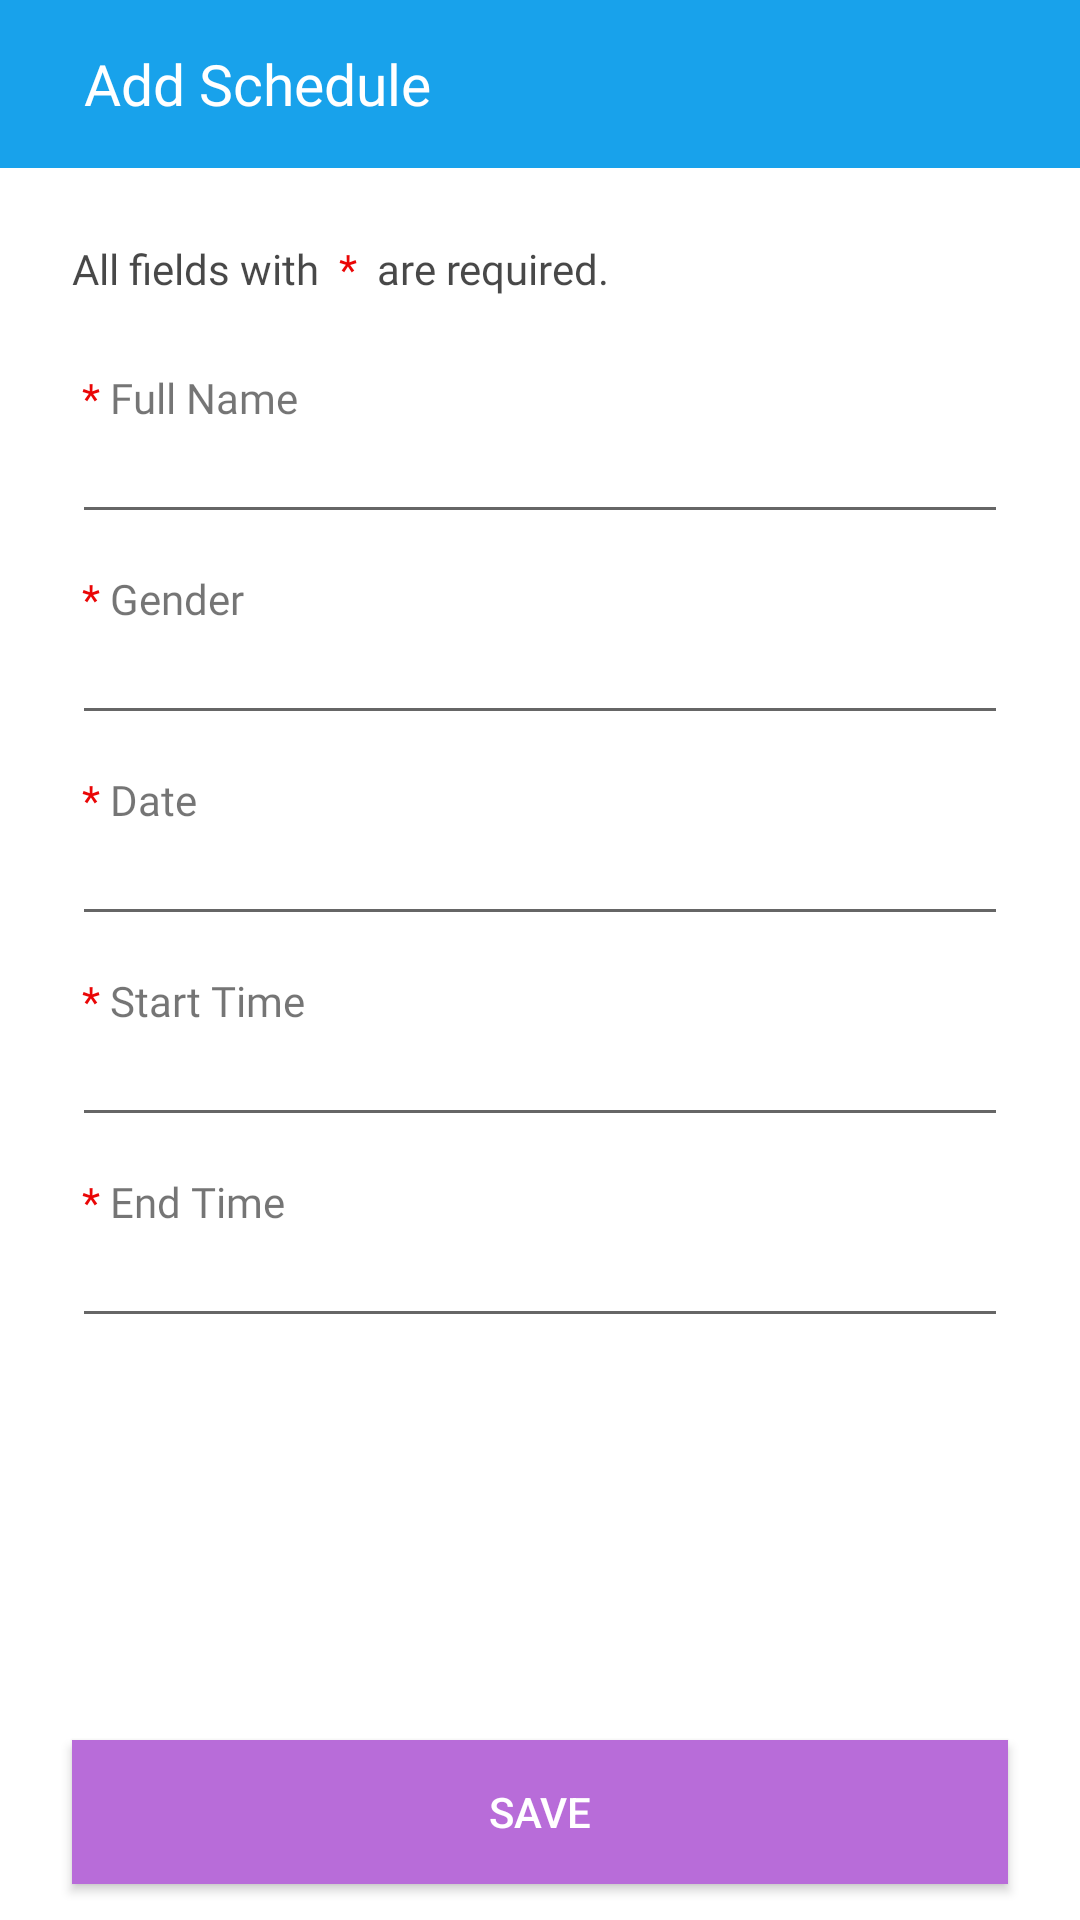

Here is an Android app screen rendered from its layout file. Give the layout XML and the strings, colors and styles it references.
<!-- AndroidManifest.xml: application theme Theme.MOClinic -->
<!-- res/layout/add_schedule_existing_fragment.xml -->
<?xml version="1.0" encoding="utf-8"?>
<RelativeLayout xmlns:android="http://schemas.android.com/apk/res/android"
    xmlns:app="http://schemas.android.com/apk/res-auto"
    xmlns:tools="http://schemas.android.com/tools"
    android:layout_width="match_parent"
    android:layout_height="match_parent"
    android:orientation="vertical"
    tools:context=".ui.fragments.add_schedule_existing.AddScheduleExistingFragment">

    <androidx.appcompat.widget.Toolbar
        android:id="@+id/toolbar"
        android:layout_width="match_parent"
        android:layout_height="?attr/actionBarSize"
        android:background="?attr/colorPrimary">

        <RelativeLayout
            android:layout_width="match_parent"
            android:layout_height="match_parent"
            android:gravity="center_vertical">

            <ImageView
                android:id="@+id/back_image"
                android:layout_width="wrap_content"
                android:layout_height="wrap_content"
                android:layout_alignParentStart="true"
                android:layout_marginTop="2dp"
                android:src="@drawable/ic_baseline_arrow_back_24" />

            <TextView
                android:layout_width="wrap_content"
                android:layout_height="wrap_content"
                android:layout_marginStart="12dp"
                android:layout_toEndOf="@+id/back_image"
                android:fontFamily="@font/opensans_bold"
                android:text="Add Schedule"
                android:textColor="#FFFFFF"
                android:textSize="19dp" />


        </RelativeLayout>

    </androidx.appcompat.widget.Toolbar>

    <ScrollView
        android:id="@+id/scroll_patientDetails"
        android:layout_width="match_parent"
        android:layout_height="match_parent"
        android:layout_below="@+id/toolbar"
        android:layout_above="@+id/save_button">

        <LinearLayout
            android:layout_width="match_parent"
            android:layout_height="match_parent"
            android:orientation="vertical">

            <LinearLayout
                android:layout_width="match_parent"
                android:layout_height="wrap_content"
                android:orientation="horizontal"
                android:paddingStart="24dp"
                android:paddingTop="24dp">

                <TextView
                    android:layout_width="wrap_content"
                    android:layout_height="wrap_content"
                    android:fontFamily="@font/opensans_bold"
                    android:text="All fields with "
                    android:textColor="#B7000000" />

                <TextView
                    android:layout_width="wrap_content"
                    android:layout_height="wrap_content"
                    android:text=" * "
                    android:textColor="#EA0606" />

                <TextView
                    android:layout_width="wrap_content"
                    android:layout_height="wrap_content"
                    android:fontFamily="@font/opensans_bold"
                    android:text=" are required."
                    android:textColor="#B7000000" />
            </LinearLayout>

            <LinearLayout
                android:layout_width="match_parent"
                android:layout_height="wrap_content"
                android:orientation="horizontal"
                android:paddingStart="24dp"
                android:paddingTop="24dp">

                <TextView
                    android:layout_width="wrap_content"
                    android:layout_height="wrap_content"
                    android:text=" * "
                    android:textColor="#EA0606" />

                <TextView
                    android:layout_width="wrap_content"
                    android:layout_height="wrap_content"
                    android:fontFamily="@font/opensans_bold"
                    android:text="Full Name" />

            </LinearLayout>

            <EditText
                style="@style/Theme.App.Base"
                android:layout_width="match_parent"
                android:layout_height="wrap_content"
                android:layout_marginStart="24dp"
                android:layout_marginEnd="24dp" />

            <LinearLayout
                android:layout_width="match_parent"
                android:layout_height="wrap_content"
                android:orientation="horizontal"
                android:paddingStart="24dp"
                android:paddingTop="12dp">

                <TextView
                    android:layout_width="wrap_content"
                    android:layout_height="wrap_content"
                    android:text=" * "
                    android:textColor="#EA0606" />

                <TextView
                    android:layout_width="wrap_content"
                    android:layout_height="wrap_content"
                    android:fontFamily="@font/opensans_bold"
                    android:text="Gender" />


            </LinearLayout>

            <EditText
                style="@style/Theme.App.Base"
                android:layout_width="match_parent"
                android:layout_height="wrap_content"
                android:layout_marginStart="24dp"
                android:layout_marginEnd="24dp" />

            <LinearLayout
                android:layout_width="match_parent"
                android:layout_height="wrap_content"
                android:orientation="horizontal"
                android:paddingStart="24dp"
                android:paddingTop="12dp">

                <TextView
                    android:layout_width="wrap_content"
                    android:layout_height="wrap_content"
                    android:text=" * "
                    android:textColor="#EA0606" />

                <TextView
                    android:layout_width="wrap_content"
                    android:layout_height="wrap_content"
                    android:fontFamily="@font/opensans_bold"
                    android:text="Date" />

            </LinearLayout>

            <EditText
                style="@style/Theme.App.Base"
                android:layout_width="match_parent"
                android:layout_height="wrap_content"
                android:layout_marginStart="24dp"
                android:layout_marginEnd="24dp" />

            <LinearLayout
                android:layout_width="match_parent"
                android:layout_height="wrap_content"
                android:orientation="horizontal"
                android:paddingStart="24dp"
                android:paddingTop="12dp">

                <TextView
                    android:layout_width="wrap_content"
                    android:layout_height="wrap_content"
                    android:text=" * "
                    android:textColor="#EA0606" />

                <TextView
                    android:layout_width="wrap_content"
                    android:layout_height="wrap_content"
                    android:fontFamily="@font/opensans_bold"
                    android:text="Start Time" />

            </LinearLayout>

            <EditText
                style="@style/Theme.App.Base"
                android:layout_width="match_parent"
                android:layout_height="wrap_content"
                android:layout_marginStart="24dp"
                android:layout_marginEnd="24dp" />

            <LinearLayout
                android:layout_width="match_parent"
                android:layout_height="wrap_content"
                android:orientation="horizontal"
                android:paddingStart="24dp"
                android:paddingTop="12dp">

                <TextView
                    android:layout_width="wrap_content"
                    android:layout_height="wrap_content"
                    android:text=" * "
                    android:textColor="#EA0606" />

                <TextView
                    android:layout_width="wrap_content"
                    android:layout_height="wrap_content"
                    android:fontFamily="@font/opensans_bold"
                    android:text="End Time" />

            </LinearLayout>

            <EditText
                style="@style/Theme.App.Base"
                android:layout_width="match_parent"
                android:layout_height="wrap_content"
                android:layout_marginStart="24dp"
                android:layout_marginEnd="24dp" />
        </LinearLayout>
    </ScrollView>
    <Button
        android:id="@+id/save_button"
        android:layout_width="match_parent"
        android:layout_height="wrap_content"
        android:text="Save"
        android:background="#B86CD9"
        android:textColor="#FFFFFF"
        android:layout_marginStart="24dp"
        android:layout_marginEnd="24dp"
        android:layout_alignParentBottom="true"
        android:layout_marginBottom="12dp"/>
</RelativeLayout>
<!-- resources referenced by this layout -->
<resources>
  <style name="Theme.App.Base" parent="Theme.AppCompat.Light.NoActionBar">
          <item name="colorControlNormal">@color/grey</item>
          <item name="colorControlActivated">@color/grey</item>
          <item name="colorControlHighlight">#FF0000</item>
      </style>
  <style name="Theme.MOClinic" parent="Theme.MaterialComponents.DayNight.NoActionBar">
          
          <item name="colorPrimary">@color/colorPrimary</item>
          <item name="colorPrimaryVariant">@color/purple_700</item>
          <item name="colorOnPrimary">@color/white</item>
          
          <item name="colorSecondary">@color/teal_200</item>
          <item name="colorSecondaryVariant">@color/teal_700</item>
          <item name="colorOnSecondary">@color/black</item>
          
          <item name="android:statusBarColor" tools:targetApi="l">?attr/colorPrimaryVariant</item>
          
      </style>
  <color name="grey">#838383</color>
  <color name="colorPrimary">#18A2EB</color>
  <color name="purple_700">#FF3700B3</color>
  <color name="white">#FFFFFFFF</color>
  <color name="teal_200">#FF03DAC5</color>
  <color name="teal_700">#FF018786</color>
  <color name="black">#FF000000</color>
</resources>
